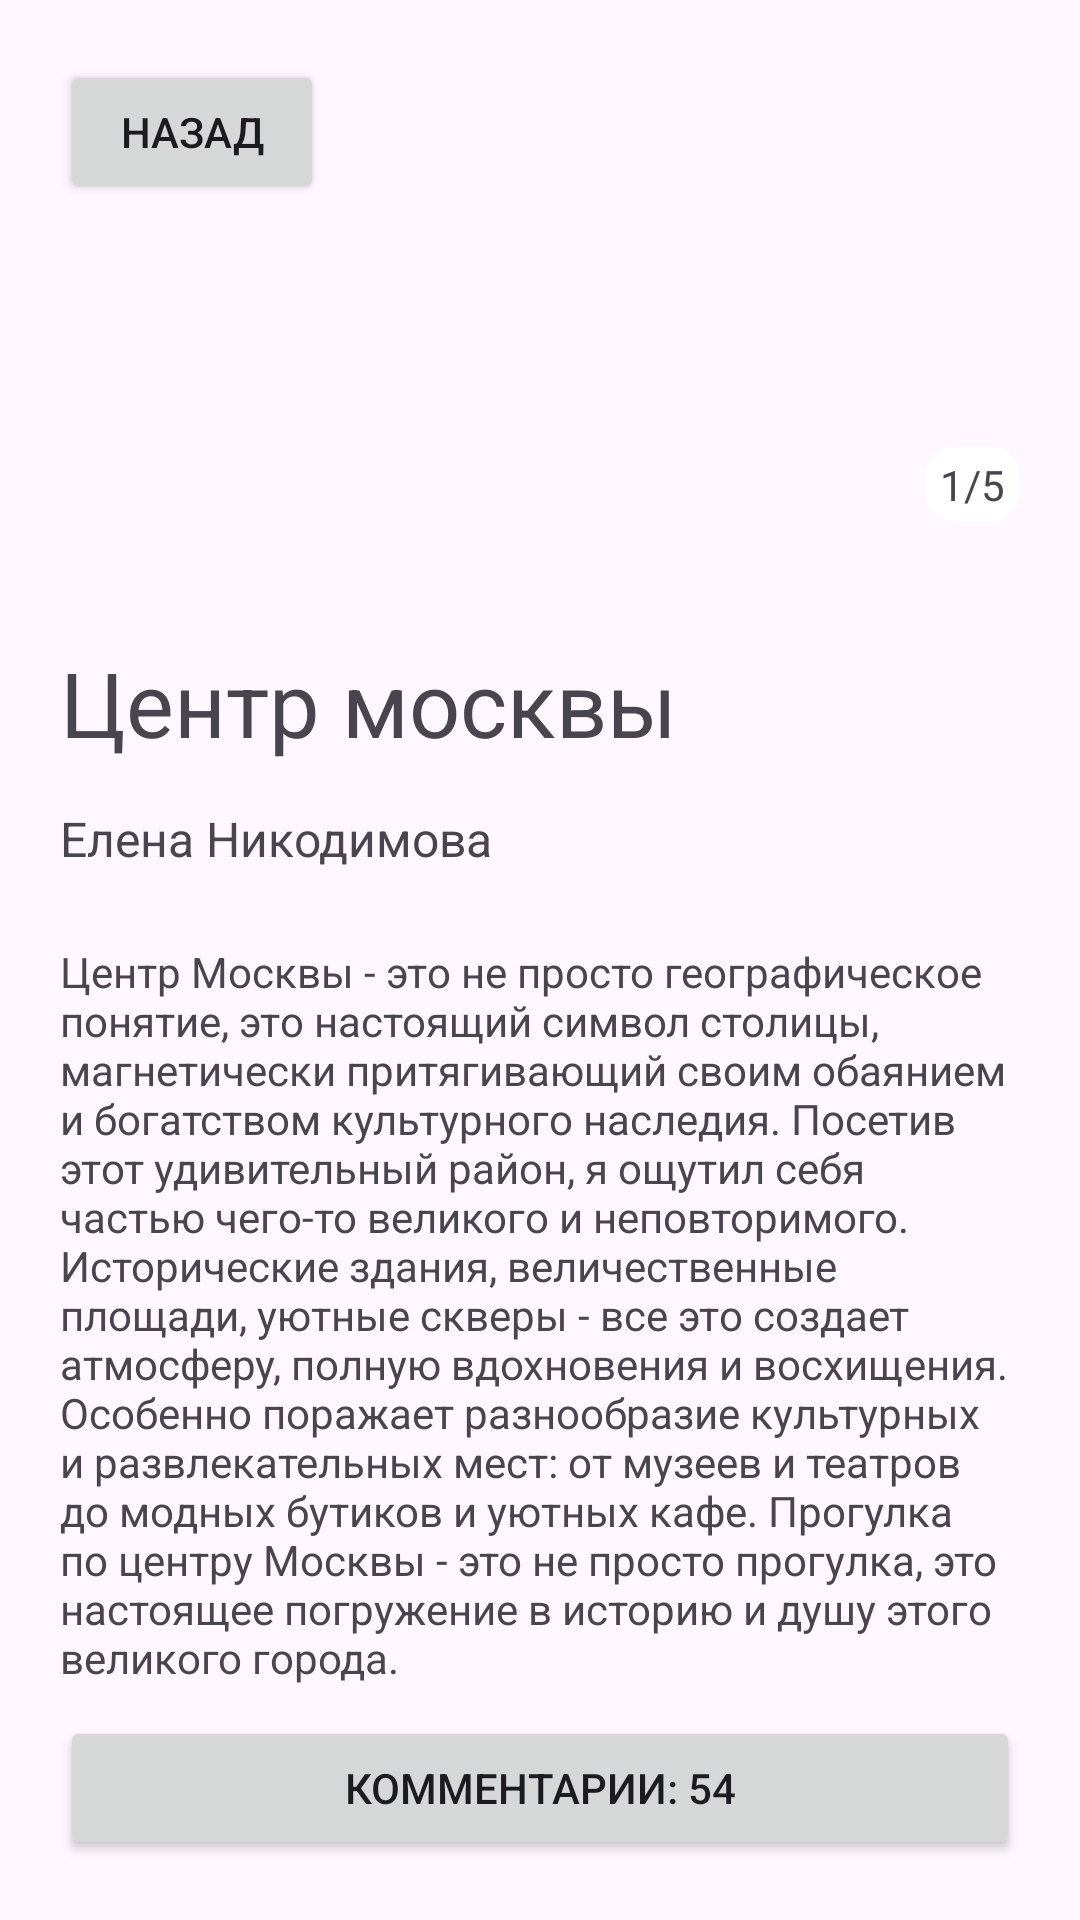

Layout XML and referenced resources for this Android screen:
<!-- AndroidManifest.xml: application theme Theme.Sowhere -->
<!-- res/layout/activity_article.xml -->
<?xml version="1.0" encoding="utf-8"?>
<androidx.constraintlayout.widget.ConstraintLayout xmlns:android="http://schemas.android.com/apk/res/android"
    xmlns:app="http://schemas.android.com/apk/res-auto"
    xmlns:tools="http://schemas.android.com/tools"
    android:layout_width="match_parent"
    android:layout_height="match_parent"
    tools:context=".MainActivity">

    <ImageView
        android:id="@+id/ivPhotoScroll"
        android:layout_width="408dp"
        android:layout_height="194dp"
        android:scaleType="centerCrop"
        app:layout_constraintEnd_toEndOf="parent"
        app:layout_constraintStart_toStartOf="parent"
        app:layout_constraintTop_toTopOf="parent"
        android:src="@drawable/red_square_background"
        android:contentDescription="Images of the post" />

    <Button
        android:id="@+id/btnGoToMainPage"
        android:layout_width="wrap_content"
        android:layout_height="wrap_content"
        android:layout_marginTop="20dp"
        android:text="@string/btn_go_back_to_main_page"
        app:layout_constraintStart_toStartOf="@+id/rightEdge"
        app:layout_constraintTop_toTopOf="parent" />

    <TextView
        android:id="@+id/tvCurrentPhotoIndicator"
        android:layout_width="wrap_content"
        android:layout_height="wrap_content"
        android:paddingVertical="3dp"
        android:paddingHorizontal="5dp"
        android:text="@string/tv_current_photo_indicator"
        android:background="@drawable/rounded_rectangle_background"
        app:layout_constraintBottom_toBottomOf="@+id/ivPhotoScroll"
        app:layout_constraintEnd_toEndOf="@id/leftEdge"
        android:layout_marginBottom="20dp"/>

    <TextView
        android:id="@+id/tvArticleTitle"
        android:layout_width="wrap_content"
        android:layout_height="wrap_content"
        android:text="@string/tv_article_title"
        android:textSize="30sp"
        app:layout_constraintStart_toStartOf="@+id/rightEdge"
        app:layout_constraintTop_toBottomOf="@+id/ivPhotoScroll"
        android:layout_marginTop="20dp"/>


    <TextView
        android:id="@+id/tvPublisherName"
        android:layout_width="wrap_content"
        android:layout_height="wrap_content"
        android:text="@string/tv_publisher_name"
        android:textSize="16sp"
        app:layout_constraintBottom_toBottomOf="@+id/ivFireReaction"
        app:layout_constraintStart_toStartOf="@+id/rightEdge"
        app:layout_constraintTop_toTopOf="@+id/ivFireReaction" />

    <ImageView
        android:id="@+id/ivFireReaction"
        android:layout_width="30dp"
        android:layout_height="30dp"
        app:layout_constraintStart_toEndOf="@+id/tvPublisherName"
        app:layout_constraintTop_toBottomOf="@+id/tvArticleTitle"
        tools:srcCompat="@drawable/fire_reaction_emoji"
        android:layout_marginTop="10dp"
        android:layout_marginStart="20dp"/>

    <ImageView
        android:id="@+id/ivLikeReaction"
        android:layout_width="30dp"
        android:layout_height="30dp"
        app:layout_constraintBottom_toBottomOf="@+id/ivFireReaction"
        app:layout_constraintStart_toEndOf="@+id/ivFireReaction"
        app:layout_constraintTop_toTopOf="@+id/ivFireReaction"
        tools:srcCompat="@drawable/like_reaction_emoji"
        android:layout_marginStart="10dp"/>

    <TextView
        android:id="@+id/tvArticleContents"
        android:layout_width="0dp"
        android:layout_height="wrap_content"
        android:text="@string/tv_article_contents"
        app:layout_constraintStart_toStartOf="@id/rightEdge"
        app:layout_constraintEnd_toEndOf="@id/leftEdge"
        app:layout_constraintTop_toBottomOf="@+id/ivFireReaction"
        android:layout_marginTop="20dp"/>

    <Button
        android:id="@+id/btnComments"
        android:layout_width="0dp"
        android:layout_height="wrap_content"
        android:text="@string/btn_comments"
        app:layout_constraintBottom_toBottomOf="parent"
        app:layout_constraintEnd_toStartOf="@+id/leftEdge"
        app:layout_constraintHorizontal_bias="0.5"
        app:layout_constraintStart_toStartOf="@+id/rightEdge"
        android:layout_marginBottom="20dp" />

    <androidx.constraintlayout.widget.Guideline
        android:id="@+id/rightEdge"
        android:layout_width="wrap_content"
        android:layout_height="wrap_content"
        android:orientation="vertical"
        app:layout_constraintGuide_begin="20dp" />

    <androidx.constraintlayout.widget.Guideline
        android:id="@+id/leftEdge"
        android:layout_width="wrap_content"
        android:layout_height="wrap_content"
        android:orientation="vertical"
        app:layout_constraintGuide_end="20dp" />

</androidx.constraintlayout.widget.ConstraintLayout>
<!-- resources referenced by this layout -->
<resources>
  <!-- drawable fire_reaction_emoji: png bitmap (drawable, 170389 bytes) -->
  <!-- drawable like_reaction_emoji: jpg bitmap (drawable, 11135 bytes) -->
  <!-- drawable rounded_rectangle_background (drawable) -->
  <shape xmlns:android="http://schemas.android.com/apk/res/android"
      android:shape="rectangle">
      <corners android:radius="10dp" /> 
      <solid android:color="@android:color/white" /> 
  </shape>
  <string name="btn_comments">Комментарии: 54</string>
  <string name="btn_go_back_to_main_page">Назад</string>
  <string name="tv_article_contents">
          Центр Москвы - это не просто географическое понятие, это настоящий символ столицы, магнетически притягивающий своим обаянием и богатством культурного наследия.
          Посетив этот удивительный район, я ощутил себя частью чего-то великого и неповторимого. Исторические здания, величественные площади, уютные скверы - все это создает атмосферу, полную вдохновения и восхищения.
          Особенно поражает разнообразие культурных и развлекательных мест: от музеев и театров до модных бутиков и уютных кафе. Прогулка по центру Москвы - это не просто прогулка, это настоящее погружение в историю и душу этого великого города.
      </string>
  <string name="tv_article_title">Центр москвы</string>
  <string name="tv_current_photo_indicator">1/5</string>
  <string name="tv_publisher_name">Елена Никодимова</string>
  <style name="Theme.Sowhere" parent="Base.Theme.Sowhere" />
  <style name="Base.Theme.Sowhere" parent="Theme.Material3.DayNight.NoActionBar">
          
          
          <item name="materialButtonStyle">@style/ButtonStyle</item>
      </style>
  <style name="ButtonStyle" parent="Widget.MaterialComponents.Button">
          <item name="android:backgroundTint">#3F51B5</item>
      </style>
</resources>
